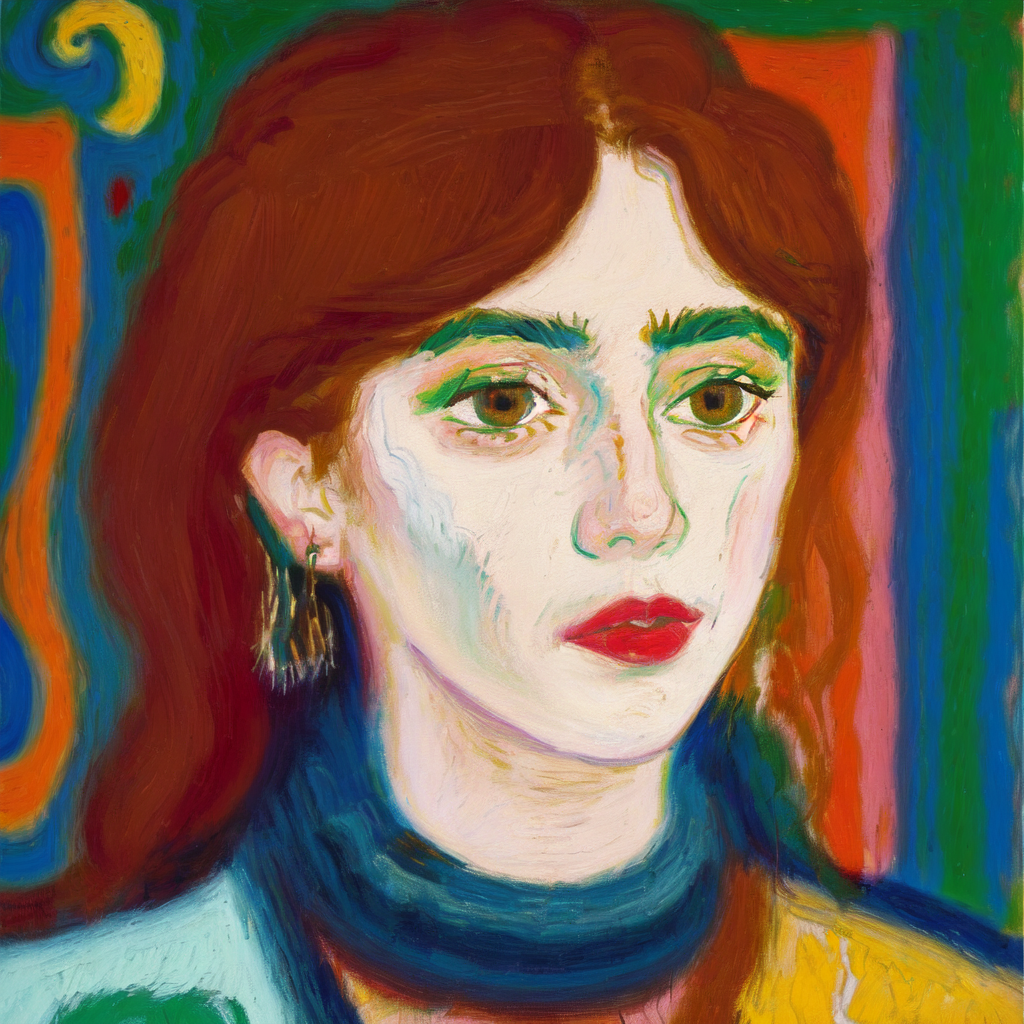
Generation parameters embedded in this image by AUTOMATIC1111 Stable Diffusion web UI or a fork of it (Forge, ...) (PNG 'parameters' text chunk):
Masterpiece. Oil Painting. Pastel Painting. Portrait of a brown woman. Inspired by the works of Basquiat, Picasso, van Gogh, Georges Braque, Kadisnky. beautiful, work of genius, beautiful composition. Detailed. Cubism. Beautiful face, beautiful nose, beautiful eyes, beautiful hair, cute, pretty, happy, serene.
Negative prompt: art frame, bad art, bad face, watermark, text, cropped, out of frame, worst quality, low quality, jpeg artifacts, ugly, duplicate, morbid, mutilated, extra fingers, mutated hands, poorly drawn hands, poorly drawn face, mutation, deformed, blurry, dehydrated, bad anatomy, bad proportions, extra limbs, cloned face, disfigured, gross proportions, malformed limbs, missing arms, missing legs, extra arms, extra legs, fused fingers, too many fingers, long neck, framed, duplicate, nonsense, bad details, close-up, realistic, photo-realistic, bad hair, weird hairstyle, afro hairstyle, photo, tattoos, watermarks, text, large nose, ugly, long face, long neck, bad anatomy, disproportion, large face, large head, big face, big head, yellow face.
Steps: 20, Sampler: Euler a, CFG scale: 7, Seed: 1561383113, Size: 512x512, Model hash: 9da0c2b94d, Model: oilPainting_oilPaintingV10, Denoising strength: 0.35, Hires upscale: 2, Hires upscaler: Latent